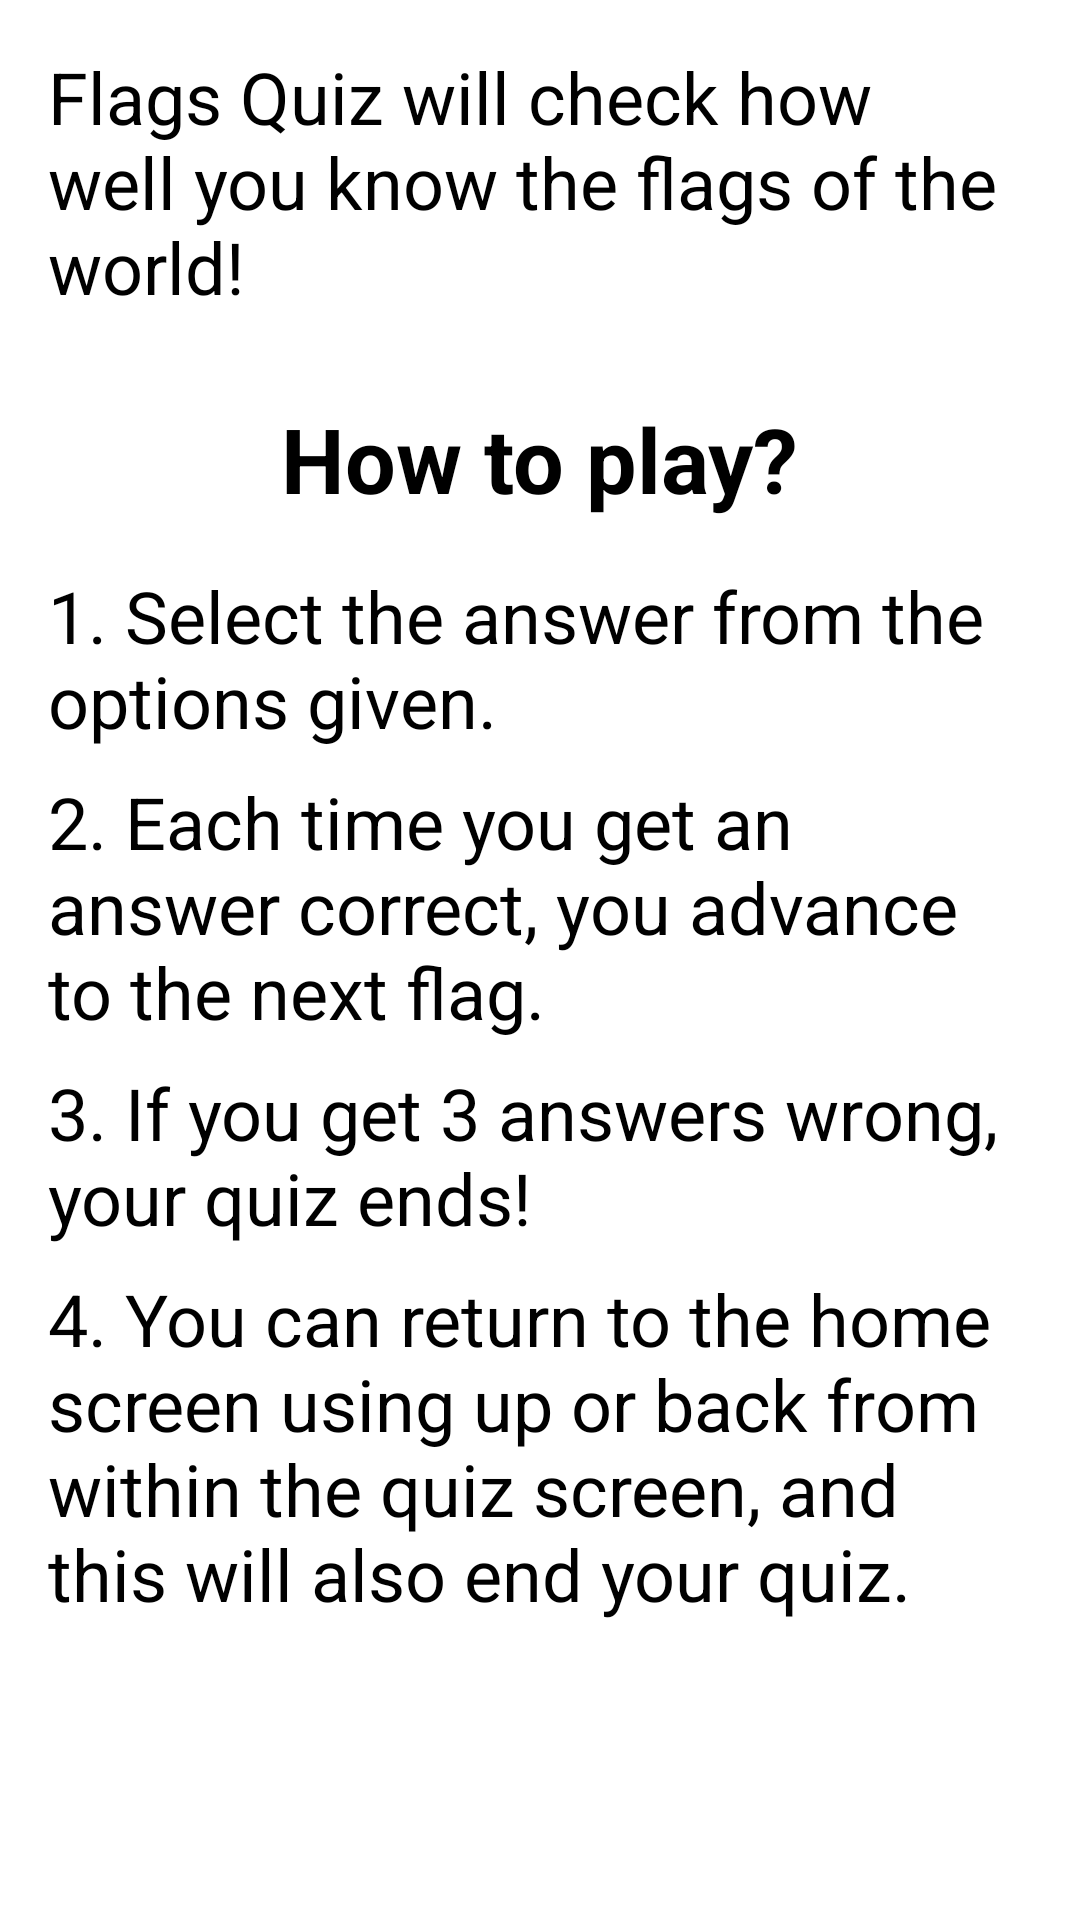

The Android layout XML behind this screen, and the referenced resources:
<!-- AndroidManifest.xml: application theme AppTheme -->
<!-- res/layout/fragment_rules.xml -->
<?xml version="1.0" encoding="utf-8"?>
<layout xmlns:android="http://schemas.android.com/apk/res/android"
    xmlns:app="http://schemas.android.com/apk/res-auto"
    xmlns:tools="http://schemas.android.com/tools"
    tools:context="com.example.android.navigation.RulesFragment">

    <ScrollView
        android:layout_width="match_parent"
        android:layout_height="match_parent"
        android:fillViewport="true">

        <androidx.constraintlayout.widget.ConstraintLayout
            android:layout_width="match_parent"
            android:layout_height="wrap_content"
            android:padding="16dp">

            <TextView
                android:id="@+id/tvRulesOne"
                style="@style/RulesText"
                android:layout_marginTop="16dp"
                android:text="@string/rules_one"
                app:layout_constraintBottom_toTopOf="@+id/tvRulesTwo"
                app:layout_constraintEnd_toEndOf="parent"
                app:layout_constraintStart_toStartOf="parent"
                app:layout_constraintTop_toBottomOf="@+id/tvHowToPlay" />

            <TextView
                android:id="@+id/tvRulesTwo"
                style="@style/RulesText"
                android:layout_marginTop="8dp"
                android:text="@string/rules_two"
                app:layout_constraintBottom_toTopOf="@+id/tvRulesThree"
                app:layout_constraintEnd_toEndOf="parent"
                app:layout_constraintStart_toStartOf="parent"
                app:layout_constraintTop_toBottomOf="@+id/tvRulesOne" />

            <TextView
                android:id="@+id/tvRulesThree"
                style="@style/RulesText"
                android:layout_marginTop="8dp"
                android:text="@string/rules_three"
                app:layout_constraintBottom_toTopOf="@+id/tvRulesFour"
                app:layout_constraintEnd_toEndOf="parent"
                app:layout_constraintStart_toStartOf="parent"
                app:layout_constraintTop_toBottomOf="@+id/tvRulesTwo" />

            <TextView
                android:id="@+id/tvRulesFour"
                style="@style/RulesText"
                android:layout_marginTop="8dp"
                android:text="@string/rules_four"
                app:layout_constraintBottom_toBottomOf="parent"
                app:layout_constraintEnd_toEndOf="parent"
                app:layout_constraintStart_toStartOf="parent"
                app:layout_constraintTop_toBottomOf="@+id/tvRulesThree" />

            <TextView
                android:id="@+id/tvHowToPlay"
                style="@style/RulesText"
                android:text="@string/rules_how_to_play"
                android:textSize="30sp"
                android:textStyle="bold"
                app:layout_constraintBottom_toTopOf="@+id/tvRulesOne"
                app:layout_constraintEnd_toEndOf="parent"
                app:layout_constraintStart_toStartOf="parent"
                app:layout_constraintTop_toBottomOf="@+id/tvRulesTitle"
                app:layout_constraintVertical_bias="0.25"
                app:layout_constraintVertical_chainStyle="packed" />

            <TextView
                android:id="@+id/tvRulesTitle"
                style="@style/RulesText"
                android:text="@string/rules_title"
                app:layout_constraintBottom_toBottomOf="parent"
                app:layout_constraintEnd_toEndOf="parent"
                app:layout_constraintStart_toStartOf="parent"
                app:layout_constraintTop_toTopOf="parent"
                app:layout_constraintVertical_bias="0.0" />
        </androidx.constraintlayout.widget.ConstraintLayout>
    </ScrollView>
</layout>
<!-- resources referenced by this layout -->
<resources>
  <string name="rules_four">4. You can return to the home screen using up or back from within the quiz screen, and this will also end your quiz.</string>
  <string name="rules_how_to_play">How to play?</string>
  <string name="rules_one">1. Select the answer from the options given.</string>
  <string name="rules_three">3. If you get 3 answers wrong, your quiz ends!</string>
  <string name="rules_title">Flags Quiz will check how well you know the flags of the world!</string>
  <string name="rules_two">2. Each time you get an answer correct, you advance to the next flag.</string>
  <style name="RulesText">
          <item name="android:layout_width">wrap_content</item>
          <item name="android:layout_height">wrap_content</item>
          <item name="android:textColor">@color/secondaryTextColor</item>
          <item name="android:textSize">24sp</item>
      </style>
  <style name="AppTheme" parent="Theme.MaterialComponents.DayNight.NoActionBar">
          <item name="colorPrimary">@color/primaryColor</item>
          <item name="colorPrimaryDark">@color/primaryDarkColor</item>
          <item name="colorAccent">@color/accentColor</item>
          <item name="android:navigationBarColor">@color/primaryColor</item>
          <item name="android:windowLightStatusBar" tools:targetApi="23">false</item>
      </style>
  <color name="secondaryTextColor">#000000</color>
  <color name="primaryColor">#1976d2</color>
  <color name="primaryDarkColor">#1976d2</color>
  <color name="accentColor">#1976d2</color>
</resources>
